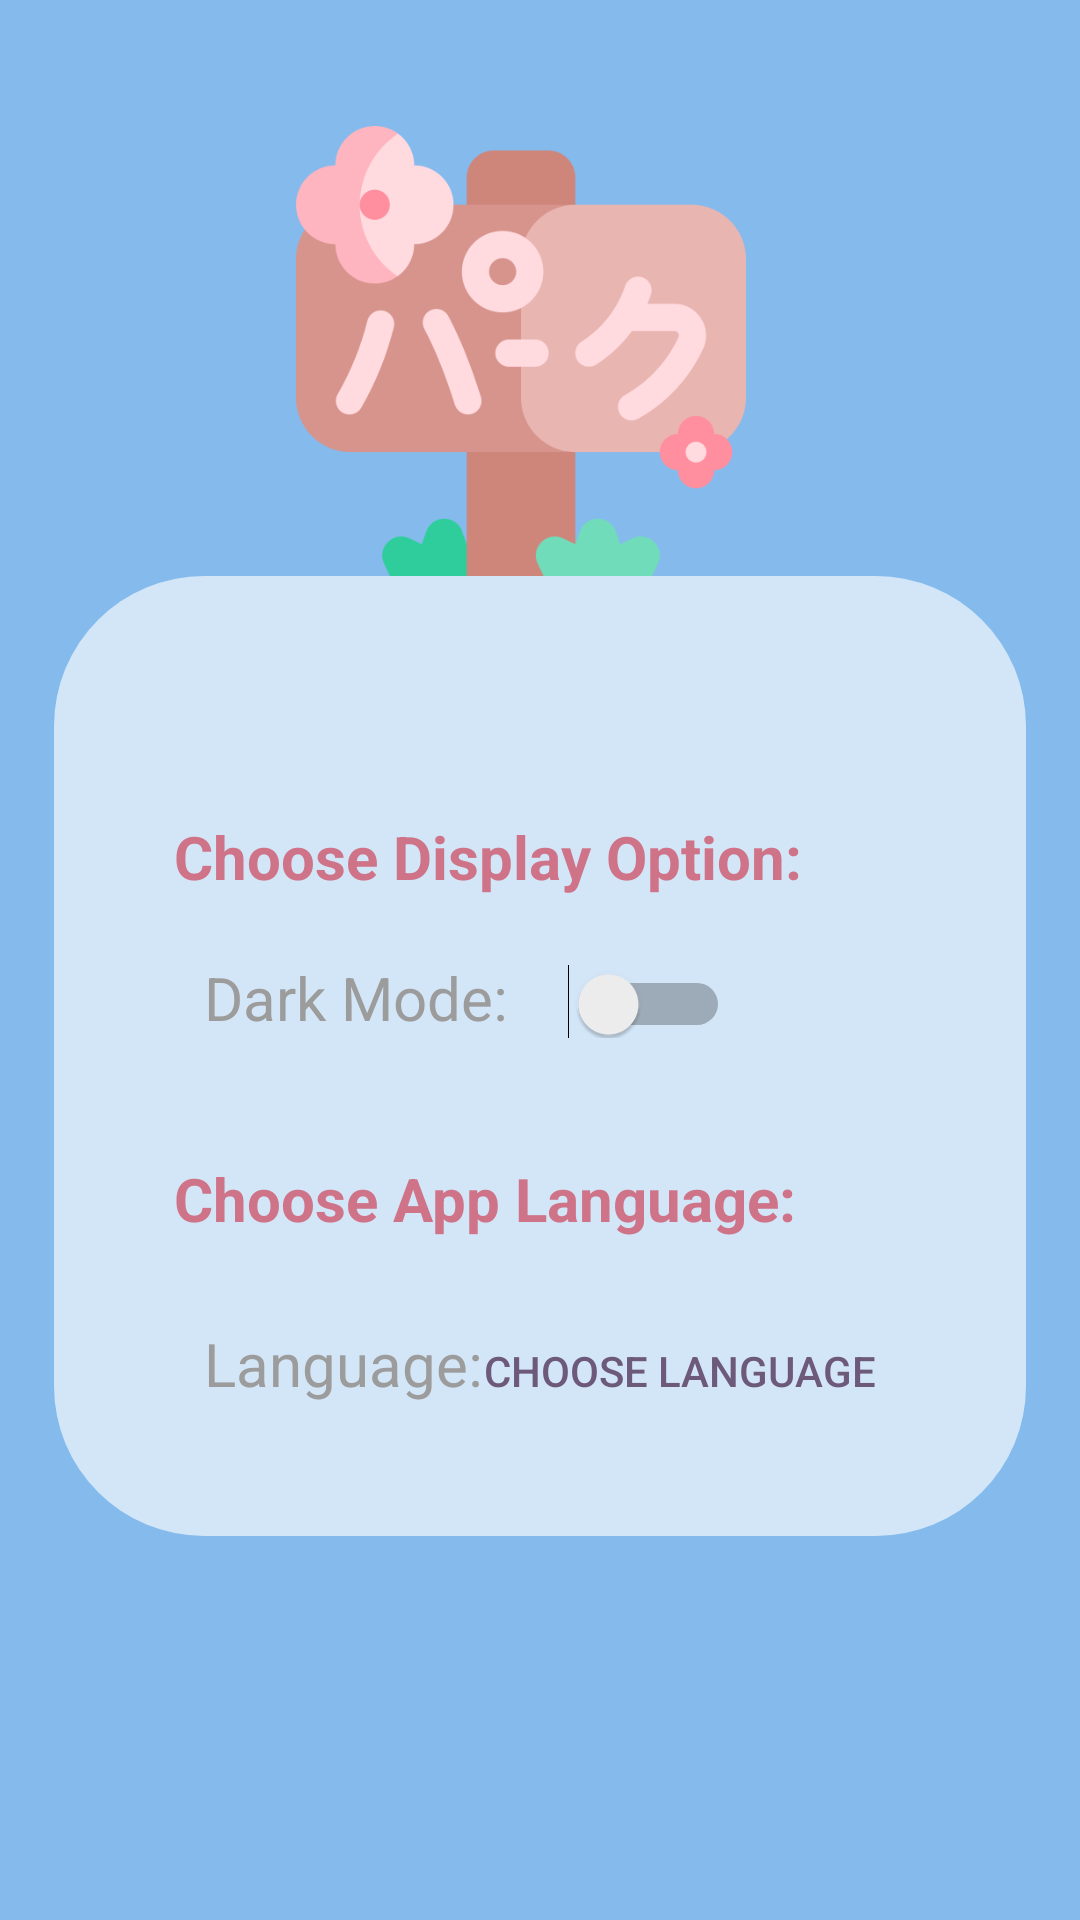

Reconstruct the res/layout file that produces this screen, plus the resources it refers to.
<!-- AndroidManifest.xml: application theme Theme.Nihon -->
<!-- res/layout/activity_settings.xml -->
<?xml version="1.0" encoding="utf-8"?>
<androidx.constraintlayout.widget.ConstraintLayout xmlns:android="http://schemas.android.com/apk/res/android"
    xmlns:app="http://schemas.android.com/apk/res-auto"
    xmlns:tools="http://schemas.android.com/tools"
    android:layout_width="match_parent"
    android:layout_height="match_parent"
    android:background="@color/blue"
    tools:context=".SettingsActivity">

    <androidx.constraintlayout.widget.Guideline
        android:id="@+id/guideLeft"
        android:layout_width="match_parent"
        android:layout_height="match_parent"
        android:orientation="vertical"
        app:layout_constraintGuide_percent="0.05" />

    <androidx.constraintlayout.widget.Guideline
        android:id="@+id/guideRight"
        android:layout_width="match_parent"
        android:layout_height="match_parent"
        android:orientation="vertical"
        app:layout_constraintGuide_percent="0.95" />

    <androidx.constraintlayout.widget.Guideline
        android:id="@+id/guideTop"
        android:layout_width="match_parent"
        android:layout_height="match_parent"
        android:orientation="horizontal"
        app:layout_constraintGuide_percent="0.30" />


    <androidx.constraintlayout.widget.Guideline
        android:id="@+id/guideBot"
        android:layout_width="match_parent"
        android:layout_height="match_parent"
        android:orientation="horizontal"
        app:layout_constraintGuide_percent="0.80" />
    <ImageView
        android:layout_width="150dp"
        android:layout_height="150dp"
        android:layout_marginLeft="-13dp"
        android:src="@drawable/hanami"
        app:layout_constraintStart_toStartOf="parent"
        app:layout_constraintEnd_toEndOf="parent"
        app:layout_constraintBottom_toTopOf="@+id/guideTop"
        >

    </ImageView>

    <LinearLayout
        android:layout_width="0px"
        android:layout_height="0px"
        android:orientation="vertical"
        android:background="@drawable/background_transparent"
        app:layout_constraintBottom_toTopOf="@id/guideBot"
        app:layout_constraintCircleRadius="200dp"
        app:layout_constraintEnd_toEndOf="@id/guideRight"
        app:layout_constraintStart_toStartOf="@id/guideLeft"
        app:layout_constraintTop_toTopOf="@id/guideTop">

        <TextView
            android:id="@+id/text"
            android:layout_width="wrap_content"
            android:layout_height="wrap_content"
            android:layout_marginLeft="40dp"
            android:layout_marginTop="80dp"
            android:text="@string/configTitle"
            android:textColor="@color/magenta"
            android:textSize="20dp"
            android:textStyle="bold" />

        <LinearLayout
            android:layout_width="wrap_content"
            android:layout_height="wrap_content"
            android:layout_marginLeft="40dp"
            android:layout_marginTop="20dp"
            android:orientation="horizontal"
            tools:ignore="UseSwitchCompatOrMaterialXml">

            <TextView
                android:layout_width="wrap_content"
                android:layout_height="wrap_content"
                android:layout_marginLeft="10dp"
                android:textColor="@color/gray"
                android:text="@string/configNight"
                android:textSize="20dp">

            </TextView>

            <Switch
                android:id="@+id/switchbutton"
                android:layout_width="wrap_content"
                android:layout_height="wrap_content"
                android:layout_marginLeft="20dp"
                android:textOff="off"
                android:textOn="on" />
        </LinearLayout>

        <TextView
            android:layout_width="wrap_content"
            android:layout_height="wrap_content"
            android:layout_marginLeft="40dp"
            android:layout_marginTop="40dp"
            android:text="@string/configTitleLang"
            android:textColor="@color/magenta"
            android:textSize="20dp"
            android:textStyle="bold" />

        <LinearLayout
            android:layout_width="wrap_content"
            android:layout_height="wrap_content"
            android:layout_marginLeft="40dp"
            android:layout_marginTop="20dp"
            android:orientation="horizontal">

            <TextView
                android:layout_width="wrap_content"
                android:layout_height="wrap_content"
                android:layout_marginLeft="10dp"
                android:textColor="@color/gray"
                android:text="@string/configLang"
                android:textSize="20dp" />

            <Button
                android:id="@+id/lang"
                android:layout_width="wrap_content"
                android:layout_height="wrap_content"
                android:background="@android:color/transparent"
                android:text="@string/language"
                android:textColor="@color/purple"/>
        </LinearLayout>


    </LinearLayout>


    <TextView
        android:id="@+id/versionApp"
        android:layout_width="wrap_content"
        android:layout_height="wrap_content"
        android:layout_margin="20dp"
        android:textColor="@color/black"
        app:layout_constraintBottom_toBottomOf="parent"
        app:layout_constraintEnd_toEndOf="parent" />


</androidx.constraintlayout.widget.ConstraintLayout>
<!-- resources referenced by this layout -->
<resources>
  <color name="black">#FF000000</color>
  <color name="blue">#85BAEC</color>
  <color name="gray">#9C9C9C</color>
  <color name="magenta">#CF7488</color>
  <color name="purple">#6D597A</color>
  <!-- drawable background_transparent (drawable) -->
  <?xml version="1.0" encoding="utf-8"?>
  <selector xmlns:android="http://schemas.android.com/apk/res/android">
      <item>
          <shape android:shape="rectangle">
              <solid android:color="#A3FFFFFF"/>
              <corners android:radius="50dp" />
          </shape>
      </item>
  </selector>
  <!-- drawable hanami: png bitmap (drawable, 28188 bytes) -->
  <string name="configLang">Language: </string>
  <string name="configNight">Dark Mode: </string>
  <string name="configTitle">Choose Display Option: </string>
  <string name="configTitleLang">Choose App Language: </string>
  <string name="language">Choose Language</string>
  <style name="Theme.Nihon" parent="Theme.MaterialComponents.Light.NoActionBar">
          
          <item name="colorPrimary">@color/light_pink</item>
          <item name="colorPrimaryVariant">@color/pink</item>
          <item name="colorOnPrimary">@color/white</item>
          
          <item name="colorSecondary">@color/light_blue</item>
          <item name="colorSecondaryVariant">@color/blue</item>
          <item name="colorOnSecondary">@color/black</item>
          
          <item name="android:statusBarColor">?attr/colorPrimaryVariant</item>
          
      </style>
  <color name="light_pink">#FAC3D7</color>
  <color name="pink">#FFAFCC</color>
  <color name="white">#FFFFFFFF</color>
  <color name="light_blue">#BDE0FE</color>
</resources>
